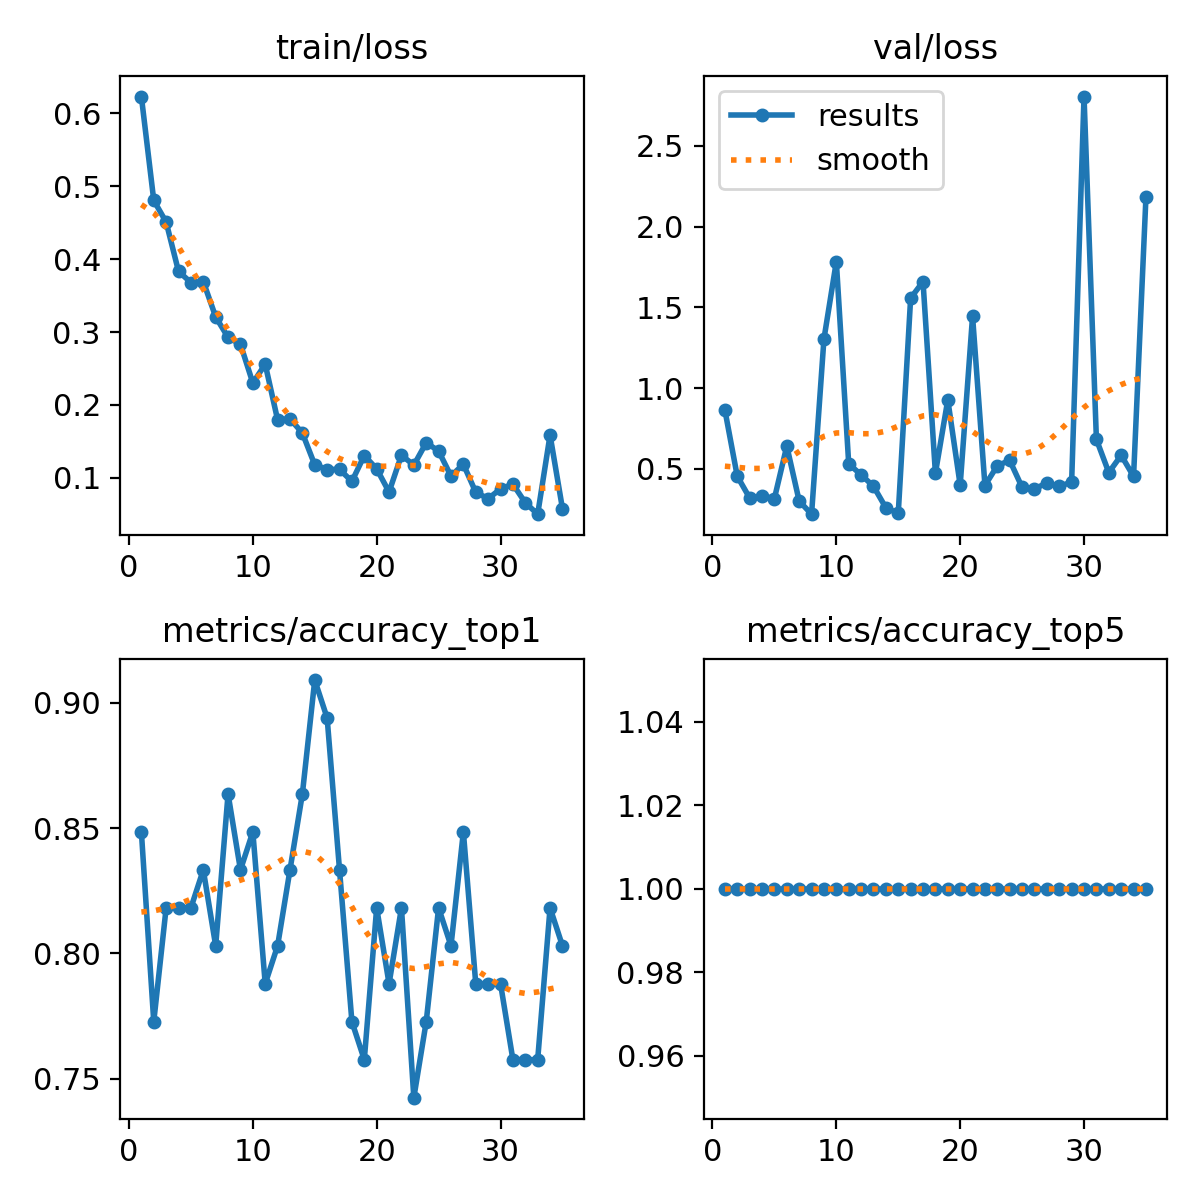

Source data for this figure (header and first rows):
epoch, time, train/loss, metrics/accuracy_top1, metrics/accuracy_top5, val/loss, lr/pg0, lr/pg1, lr/pg2
1, 5.676, 0.623, 0.8485, 1, 0.8648, 0.0901, 0.0001, 0.0001
2, 12.19, 0.4806, 0.7727, 1, 0.4547, 0.07921, 0.0002079, 0.0002079
3, 17.37, 0.4508, 0.8182, 1, 0.3202, 0.06831, 0.0003137, 0.0003137
4, 22.72, 0.3832, 0.8182, 1, 0.3334, 0.05742, 0.0004172, 0.0004172
5, 29.31, 0.3679, 0.8182, 1, 0.3166, 0.04652, 0.0005186, 0.0005186
6, 34.56, 0.3693, 0.8333, 1, 0.6416, 0.03562, 0.0006178, 0.0006178
7, 40.02, 0.3207, 0.803, 1, 0.3009, 0.02471, 0.0007149, 0.0007149
8, 46.21, 0.2927, 0.8636, 1, 0.2196, 0.01381, 0.0008097, 0.0008097
9, 50.91, 0.2833, 0.8333, 1, 1.304, 0.002902, 0.0009024, 0.0009024
10, 58.4, 0.2301, 0.8485, 1, 1.783, 0.0009109, 0.0009109, 0.0009109
11, 63.56, 0.2559, 0.7879, 1, 0.531, 0.000901, 0.000901, 0.000901
12, 72.24, 0.1796, 0.803, 1, 0.4635, 0.0008911, 0.0008911, 0.0008911
13, 76.82, 0.181, 0.8333, 1, 0.3923, 0.0008812, 0.0008812, 0.0008812
14, 83.2, 0.1615, 0.8636, 1, 0.259, 0.0008713, 0.0008713, 0.0008713
15, 89.27, 0.1178, 0.9091, 1, 0.2256, 0.0008614, 0.0008614, 0.0008614
16, 94.68, 0.1115, 0.8939, 1, 1.557, 0.0008515, 0.0008515, 0.0008515
17, 101, 0.1116, 0.8333, 1, 1.659, 0.0008416, 0.0008416, 0.0008416
18, 106.6, 0.09524, 0.7727, 1, 0.4735, 0.0008317, 0.0008317, 0.0008317
19, 112.1, 0.1306, 0.7576, 1, 0.9273, 0.0008218, 0.0008218, 0.0008218
20, 118.2, 0.1124, 0.8182, 1, 0.3999, 0.0008119, 0.0008119, 0.0008119
21, 122.9, 0.08064, 0.7879, 1, 1.445, 0.000802, 0.000802, 0.000802
22, 129.7, 0.1311, 0.8182, 1, 0.397, 0.0007921, 0.0007921, 0.0007921
23, 134.3, 0.1174, 0.7424, 1, 0.5199, 0.0007822, 0.0007822, 0.0007822
24, 140.3, 0.1482, 0.7727, 1, 0.5525, 0.0007723, 0.0007723, 0.0007723
25, 145.6, 0.1368, 0.8182, 1, 0.3859, 0.0007624, 0.0007624, 0.0007624
26, 150.9, 0.1025, 0.803, 1, 0.3758, 0.0007525, 0.0007525, 0.0007525
27, 157.2, 0.1186, 0.8485, 1, 0.4135, 0.0007426, 0.0007426, 0.0007426
28, 162.3, 0.08038, 0.7879, 1, 0.3913, 0.0007327, 0.0007327, 0.0007327
29, 167.9, 0.07137, 0.7879, 1, 0.4189, 0.0007228, 0.0007228, 0.0007228
30, 175.6, 0.08495, 0.7879, 1, 2.805, 0.0007129, 0.0007129, 0.0007129
31, 180.7, 0.09133, 0.7576, 1, 0.6825, 0.000703, 0.000703, 0.000703
32, 187.6, 0.06594, 0.7576, 1, 0.4774, 0.0006931, 0.0006931, 0.0006931
33, 192.3, 0.05021, 0.7576, 1, 0.5842, 0.0006832, 0.0006832, 0.0006832
34, 199.7, 0.1587, 0.8182, 1, 0.4537, 0.0006733, 0.0006733, 0.0006733
35, 205.4, 0.05798, 0.803, 1, 2.182, 0.0006634, 0.0006634, 0.0006634
